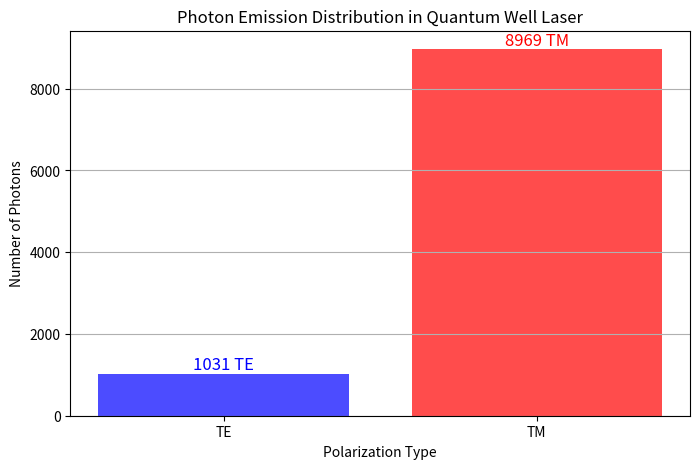

This figure's Python source:
import numpy as np
import matplotlib.pyplot as plt

# Constants
N_transitions = 10000  # Number of spontaneous emission events
TE_ratio = 0.1  # TE-polarized emission probability
TM_ratio = 0.9  # TM-polarized emission probability (adjustable)

# Random photon emission simulation
np.random.seed(42)  # For reproducibility
emission_types = np.random.choice(['TE', 'TM'], size=N_transitions, p=[TE_ratio, TM_ratio])

# Count occurrences
TE_count = np.sum(emission_types == 'TE')
TM_count = np.sum(emission_types == 'TM')

# Visualization: Histogram of photon emission types
plt.figure(figsize=(8, 5))
plt.bar(['TE', 'TM'], [TE_count, TM_count], color=['blue', 'red'], alpha=0.7)
plt.title("Photon Emission Distribution in Quantum Well Laser")
plt.ylabel("Number of Photons")
plt.xlabel("Polarization Type")
plt.text(0, TE_count, f"{TE_count} TE", ha='center', va='bottom', fontsize=12, color='blue')
plt.text(1, TM_count, f"{TM_count} TM", ha='center', va='bottom', fontsize=12, color='red')
plt.grid(axis='y')
plt.show()

# Print results
print(f"Total TE-Polarized Photons: {TE_count}")
print(f"Total TM-Polarized Photons: {TM_count}")
print(f"TM Emission Probability: {TM_count / N_transitions:.2f}")
